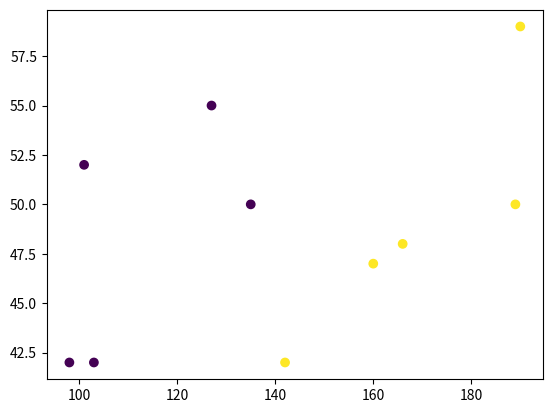

This figure's Python source: (Note: this script raises an exception after producing the figure.)
# Importing important libraries
import matplotlib.pyplot as plt
import math
# Test data
x = [142,103,190,166,127,135,160,98,189,101]  # LDL
y = [42,42,59,48,55,50,47,42,50,52]  # HDL
labels = [1,0,1,1,0,0,1,0,1,0]  # # Class labels (0 = no risk, 1 = there is risk)
# plotting the data to see scatterness
plt.scatter(x, y, c=labels)
# Euclidean distance measurement
def distance(x, y, point):
    return math.sqrt((x-point[0])**2 + (y-point[1])**2)

# Majority labelling
def majority(labels):
    
    label_freq = {}
    for lb in labels:
        if lb not in label_freq:
            label_freq[lb] = 1
        else:
            label_freq[lb] = label_freq[lb] + 1
        
    max_freq = -1
    max_freq_label = -1
    
    for lb in label_freq:    
        if label_freq[lb] > max_freq:
            max_freq = label_freq[lb]
            max_freq_label = lb
     
    print(label_freq)        
    print("max label = %d max label freq = %d" %(max_freq, max_freq_label))        
            
    return max_freq_label            
# Simple kNN function
def kNN(x, y, labels, k, point):
    x_temp = x
    y_temp = y
    
    l = len(x_temp)
    
    knn_labels = []
    
    for j in range(1, k+1):
        min_distance = 1000
        x_coord_min = -1
        y_coord_min = -1
        min_label = -1
        
        for i in range(0, l):
            if x_temp[i] != -1 and distance(x_temp[i], y_temp[i], point) < min_distance:
                min_distance = distance(x_temp[i], y_temp[i], point)
                x_coord_min = x_temp[i]
                y_coord_min = y_temp[i]
                min_label = i
                x_temp[i] = -1 #considered
                
        print("%d %d" %(x_coord_min, y_coord_min))
        knn_labels.append(labels[min_label])
    print(knn_labels)
    knn_class = majority(knn_labels)
    return knn_class
    
# Point to classify
point = tuple((map(int,input("Enter LDL and HDL by separating a space: ").split())))
# run the knn
class_label = kNN(x, y, labels, 3, point)
# Printing the statements
if class_label == 0:
    print("You are doing great! Please keep it up!")
else:  # result == 1
    print("Please see a cardiologist")
# Final view
plt.scatter([point[0]], [point[1]], color="magenta")


